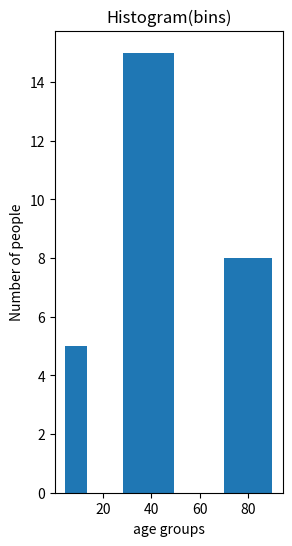
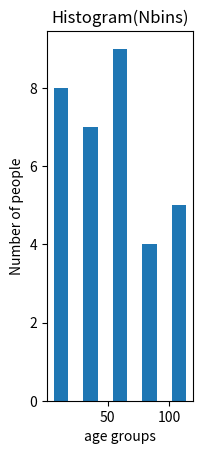
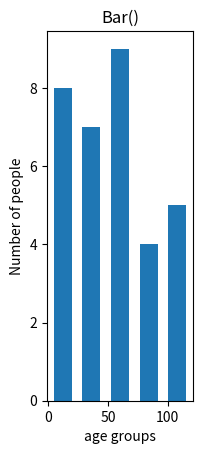

Python code for these plots, in order:
import matplotlib.pyplot as plt
population_age = [0,10,10,22,55,62,45,21,22,34,
42,42,4,2,102,95,85,55,110,120,70,65,55,111,115,80,75,65,54,44,43,42,48]
bins = [0,10,20,30,40,50,60,70,80,90,100]

plt.figure(figsize=(10,6),dpi=100)
plt.subplot(131)
bins = [0,18,60,100]
plt.hist(population_age, bins, histtype='bar', rwidth=0.5)
plt.xlabel('age groups'); plt.ylabel('Number of people')
plt.title('Histogram(bins)'); plt.show()

plt.subplot(132)
Nbin=5
A=plt.hist(population_age, Nbin, histtype='bar', rwidth=0.5)

plt.xlabel('age groups'); plt.ylabel('Number of people')
plt.title('Histogram(Nbins)'); plt.show()

##check the return of plt.hist()
print(type(A)); print(A); print(A[0]); print(A[1])

plt.subplot(133)
plt.bar((A[1][0:-1]+A[1][1:])/2,A[0],width=15)

plt.xlabel('age groups'); plt.ylabel('Number of people')
plt.title('Bar()'); plt.show()
